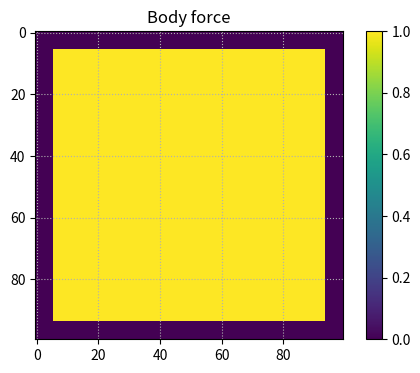
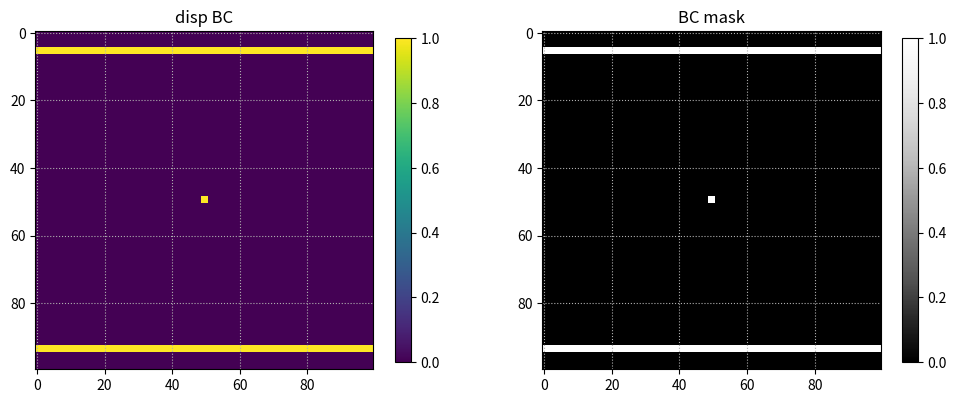
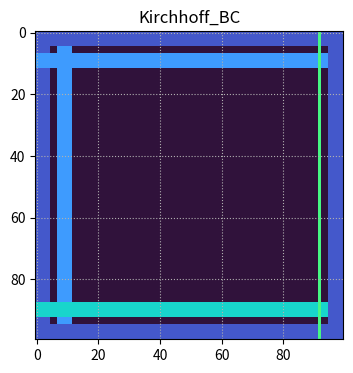

These figures' Python source, in order:
from matplotlib import pyplot as plt 
import numpy as np


# just data structure with summary.
class Material:
    def __init__(self, rho=7850.0, E=2.0e+11, nu=0.3):
        """
        Attributes:
            self.density = rho
            self.youngs_modulus = E
            self.poissons_ratio = nu
        """
        self.density = rho
        self.youngs_modulus = E
        self.poissons_ratio = nu


    def summary(self):
        print("Material:")
        print("density         : {}".format(self.density))
        print("Young's modulus : {}".format(self.youngs_modulus))
        print("Poisson's ratio : {}".format(self.poissons_ratio))
        print()



class PlateConfig:
    def __init__(self, row_num, col_num, thickness, dx=1.0, horizon=3.0):
        """ row_num=ynum, col_num=xnum"""
        self.row_num = row_num
        self.col_num = col_num
        self.thickness = thickness
        self.dx = dx
        self.horizon = horizon
        self.vol = dx * dx * thickness



    def summary(self):
        print("Plate Configuration:")
        print("row_num=yn: {}".format(self.row_num))
        print("col_num=xn: {}".format(self.col_num))
        print("thickness : {}".format(self.thickness))
        print("dx        : {}".format(self.dx))
        print("vol       : {}".format(self.vol))
        print("horizon   : {}".format(self.horizon))
        print()


    def GetInitCoord(self):
        """ Get initial coordinate x, y, z in the form of meshgrid (112, 112, 3)"""
        dx = self.dx
        nrow = self.row_num  # for y num
        ncol = self.col_num  # for x num

        x_start = -dx * (ncol - 1) / 2.0
        y_start = -dx * (nrow - 1) / 2.0

        x_stop =   dx * (ncol - 1) / 2.0
        y_stop =   dx * (nrow - 1) / 2.0



        # X,Y = np.mgrid[x_start : x_stop+dx, y_start : y_stop+dx]
        X, Y = np.meshgrid(np.linspace(x_start, x_stop, ncol), np.linspace(y_start, y_stop, nrow))
        Z = np.zeros_like(X)
        return np.concatenate((X[:, :, np.newaxis],
                               Y[:, :, np.newaxis],
                               Z[:, :, np.newaxis]), axis= -1)



class SimConfig:
    def __init__(self, dt, total_steps=100, output_every_xx_steps=10):
        self.dt = dt
        self.total_steps = total_steps
        self.output_every_xx_steps = output_every_xx_steps

    def summary(self):
        print("Simulation Configuration:")
        print("dt           : {}".format(self.dt))
        print("total steps  : {}".format(self.total_steps))
        print("output every : {} steps".format(self.output_every_xx_steps))
        print()



# here create matrix data

class LoadConfig:
    def __init__(self, plate):
        """
            plate : PlateConfig object
        """
        self.plate = plate
        self.body_force = np.zeros(shape=(self.plate.row_num, self.plate.col_num))

    def add_pressure(self, sforce_z=0):
        """ 
            convert add even pressure(scalar) or any pressure(array like)to body force
            sforce_z : scalar or array like shape = (row_num=yn, col_num=xn)
        """
        # self.body_force += sforce_z / self.plate.thickness
        self.body_force += sforce_z / self.plate.thickness

    def add_body_force(self, bforce_z=0):
        """ 
            add body force even(for scalar), any (for array like)
            bforce_z : scalar or array like shape = (row_num=y_num, col_num=x_num)
        """
        self.body_force += bforce_z

    def get_body_force(self):
        return self.body_force


    def plot(self):
        fig = plt.figure(figsize=(6, 4))
        ax = fig.add_subplot(111)

        ax.set_title("Body force")
        ax.grid(ls=':')

        cb = ax.imshow(self.body_force, cmap='viridis')
        plt.colorbar(cb)
        plt.show()



class BCConfig:
    def __init__(self, plate):
        self.plate = plate
        # zero -> no disp BC, one-> have disp BC
        self.disp_BC_mask = np.zeros(shape=(self.plate.row_num, self.plate.col_num), dtype='bool')
        self.disp_BC = np.zeros(shape=(self.plate.row_num, self.plate.col_num))

        # self.disp_BC_list = []

        # slicer list for Kirchhoff BC
        self.Kirchhoff_BC_clamp_list = [] # [(fict slicer1, source slicer1), (fict slicer2, source_slicer2), ...]
        self.Kirchhoff_BC_simply_list = [] # [(fict slicer1, source slicer1), (fict slicer2, source_slicer2), ...]
        
        # free boundary for edge on x positive (right side of the edge)
        self.Kirchhoff_BC_free_list = [] # [(fict slicer1, source slicer1), (fict slicer2, source_slicer2), ...]

        # self.Kirchhoff_BC_free_x_n_list = [] # [(fict slicer1, source slicer1), (fict slicer2, source_slicer2), ...]
        # self.Kirchhoff_BC_free_y_p_list = [] # [(fict slicer1, source slicer1), (fict slicer2, source_slicer2), ...]
        # self.Kirchhoff_BC_free_y_n_list = [] # [(fict slicer1, source slicer1), (fict slicer2, source_slicer2), ...]
        

    # def add_dispBC(self, mask, value=np.zeros_like(self.)):
            # mask: np.array of bool, false-> no BC, True-> have BC
    def add_dispBC(self, slicer, disp_z=0):
        """
            slicer : np.s_[::], slicer object or mask (np.array of bool)
        """
        self.disp_BC_mask[slicer] = True
        self.disp_BC[slicer] = disp_z

        # self.disp_BC_list.append((mask, value))

    def plot_dispBC(self):
        

        fig, (ax_value, ax_mask) = plt.subplots(1, 2, figsize=(12,6))
        # fig = plt.figure(figsize=(12, 4))
        # ax_value = fig.add_subplot(211)
        # ax_mask = fig.add_subplot(212)

        # displacement value
        cb_value = ax_value.imshow(self.disp_BC, cmap='viridis')
        # where is the BC 0(False)->no disp BC,   1(True)->have disp BC
        cb_mask = ax_mask.imshow(self.disp_BC_mask, cmap='Greys_r')
        # cb_mask = ax_mask.imshow(self.disp_BC_mask.astype('int'), cmap='Greys_r')

        ax_value.set_title('disp BC')
        ax_mask.set_title('BC mask')


        ax_value.grid(ls=':')
        ax_mask.grid(ls=':')

        fig.colorbar(cb_value, ax=ax_value, shrink=0.7)
        fig.colorbar(cb_mask, ax=ax_mask,   shrink=0.7)

        # plt.tight_layout
        fig.tight_layout
        plt.show()


    def add_Kirchhoff_BC(self, fict_slicer, source_slicer, BC_type='clamped'):
        """ 
            Add Kirchhoff specific boundary condition
            Arguments:
                fict_slicer: np.s_[] (slicer object), fictitious node ID slicer
                source_slicer : np.s_[] (slicer object), source node ID (correcponding to fict node)
                BC_type : str, 'clamped', 'simply' 'free' default is 'clamped', 
                BC_type 'free' only supports x line or y line, no curve are allowed
        """
        if BC_type == 'clamped':
            self.Kirchhoff_BC_clamp_list.append((fict_slicer, source_slicer))
        elif BC_type == 'simply':
            self.Kirchhoff_BC_simply_list.append((fict_slicer, source_slicer))
        elif BC_type == 'free':
            # fict slicer slices fictitous nodes, and source_slicer slices one row or column of nodes 
            self.Kirchhoff_BC_free_list.append((fict_slicer, source_slicer))
        else:
            raise KeyError(f"there is no BC_type = '{BC_type}'")
            # print(f"there is no BC_type = {BC_type}")

        
    def plot_Kirchhoff_BC(self):
        """ 
            Plot Kirchhoff specific BC. The number e.g. 1, 2 is just a number
            to plot color in matplotlib.pyplot.imshow.
        """
        Kir_BC_image = np.zeros((self.plate.row_num, self.plate.col_num))

        for fict_slicer, source_slicer in self.Kirchhoff_BC_clamp_list:
            Kir_BC_image[fict_slicer] = 1
            Kir_BC_image[source_slicer] = 2
            
        for fict_slicer, source_slicer in self.Kirchhoff_BC_simply_list:
            Kir_BC_image[fict_slicer] = 1
            Kir_BC_image[source_slicer] = 3

        for fict_slicer, source_slicer in self.Kirchhoff_BC_free_list:
            Kir_BC_image[fict_slicer] = 1
            Kir_BC_image[source_slicer] = 4
        # fig, (ax_fict, ax_source) = plt.subplots(1, 2, figsize=(12,6))
        # 0-> no Kir BC, 1->clamp_fict, 2-> clamped_source

        fig = plt.figure(figsize=(6, 4))
        ax = fig.add_subplot(111)

        ax.set_title("Kirchhoff_BC")
        ax.grid(ls=':')

        im = ax.imshow(Kir_BC_image, cmap='turbo')
        im.set_clim(0.0, 10.0)
        # plt.colorbar(im)
        plt.show()


if __name__=='__main__':
    from matplotlib import pyplot as plt 
    import numpy as np

    mat = Material(
            rho = 2500,
            E = 7.8e+10,
            nu= 0.28)

    mat.summary()


    plate = PlateConfig(
            row_num = 100,
            col_num = 100,
            thickness = 1,
            dx = 1.0,
            horizon = 3.0
            )

    plate.summary()


    sim_conf = SimConfig(
            dt = 0.01,
            total_steps = 1000,
            output_every_xx_steps = 10
            )

    sim_conf.summary()

    

    load = LoadConfig(plate)
    pressure = np.zeros_like(load.get_body_force())
    pressure[6:94, 6:94] = 1
    # load.add_pressure(sforce_z=1)
    load.add_pressure(sforce_z=pressure)
    load.plot()



    bc_conf = BCConfig(plate)
    bc_conf.add_dispBC(np.s_[5:7, :], disp_z=1)
    bc_conf.add_dispBC(np.s_[-7:-5, :], disp_z=1)
    bc_conf.add_dispBC(np.s_[49:51, 49:51], disp_z=1)
    bc_conf.plot_dispBC()

    # np.s_[:, 12:7:-1] <- if you want ::-1 then you also have to flip 7&12
    # bc_conf.add_Kirchhoff_BC(fict_slicer=np.s_[:, 0:5], source_slicer=np.s_[:, 11:6:-1],     BC_type='simply' )
    # bc_conf.add_Kirchhoff_BC(fict_slicer=np.s_[:, 95:100], source_slicer=np.s_[:, 92:87:-1], BC_type='free_x+' )
    # Free edged boundary はsourceとして1列もしくは1行あれば問題ない
    bc_conf.add_Kirchhoff_BC(fict_slicer=np.s_[:, 0:5], source_slicer=np.s_[:, 11:6:-1],     BC_type='clamped' )
    bc_conf.add_Kirchhoff_BC(fict_slicer=np.s_[:, 95:100], source_slicer=np.s_[:, 92:91:-1], BC_type='free' ) 
    bc_conf.add_Kirchhoff_BC(fict_slicer=np.s_[0:5, :], source_slicer=np.s_[11:6:-1, :],     BC_type='clamped' )
    bc_conf.add_Kirchhoff_BC(fict_slicer=np.s_[95:100, :], source_slicer=np.s_[92:87:-1, :], BC_type='simply' )

    bc_conf.plot_Kirchhoff_BC()
